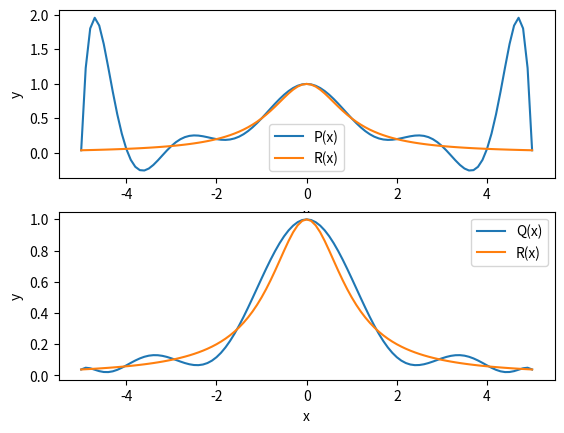

Here is the Python script that generated this plot:
import math
import matplotlib.pyplot as plt
import pandas as pd

def runge(x):
	y = 1 / (x * x + 1)
	return y


def prunge(x, nodelist):
	pfunction = 0
	for k in nodelist:
		f = runge(k)
		l = 1
		for i in nodelist:
			if k != i:
				l = l * (x - i)/(k - i)
		pfunction = pfunction + f*l
	return pfunction


def nodesfunction(k):
	y = 5 * math.cos(k*math.pi/10)
	return y


if __name__ =='__main__':
	nodes = [-5, -4, -3, -2, -1, 0, 1, 2, 3, 4, 5]
	# nodes = [-5, -4, -3, -2, -1, 0]
	newnodes = [nodesfunction(k) for k in range(0, 11)]
	result= prunge(4, nodelist=nodes)
	# 1
	xlist = []
	pylist = []
	rylist = []
	qylist = []
	for index in range(-50, 51):
		x = index / 10
		py = prunge(x, nodes)
		ry = runge(x)
		qy = prunge(x, newnodes)
		xlist.append(x)
		pylist.append(py)
		rylist.append(ry)
		qylist.append((qy))
	plt.figure()
	plt.subplot(2, 1, 1)
	plt.plot(xlist, pylist, label='P(x)')
	plt.plot(xlist, rylist, label='R(x)')
	plt.xlabel('x')
	plt.ylabel('y')
	plt.legend(loc='best')

	plt.subplot(2, 1, 2)
	plt.plot(xlist, qylist, label='Q(x)')
	plt.plot(xlist, rylist, label='R(x)')
	plt.xlabel('x')
	plt.ylabel('y')
	plt.legend(loc='best')
	plt.show()
	print(newnodes)
	# plt.savefig('5')